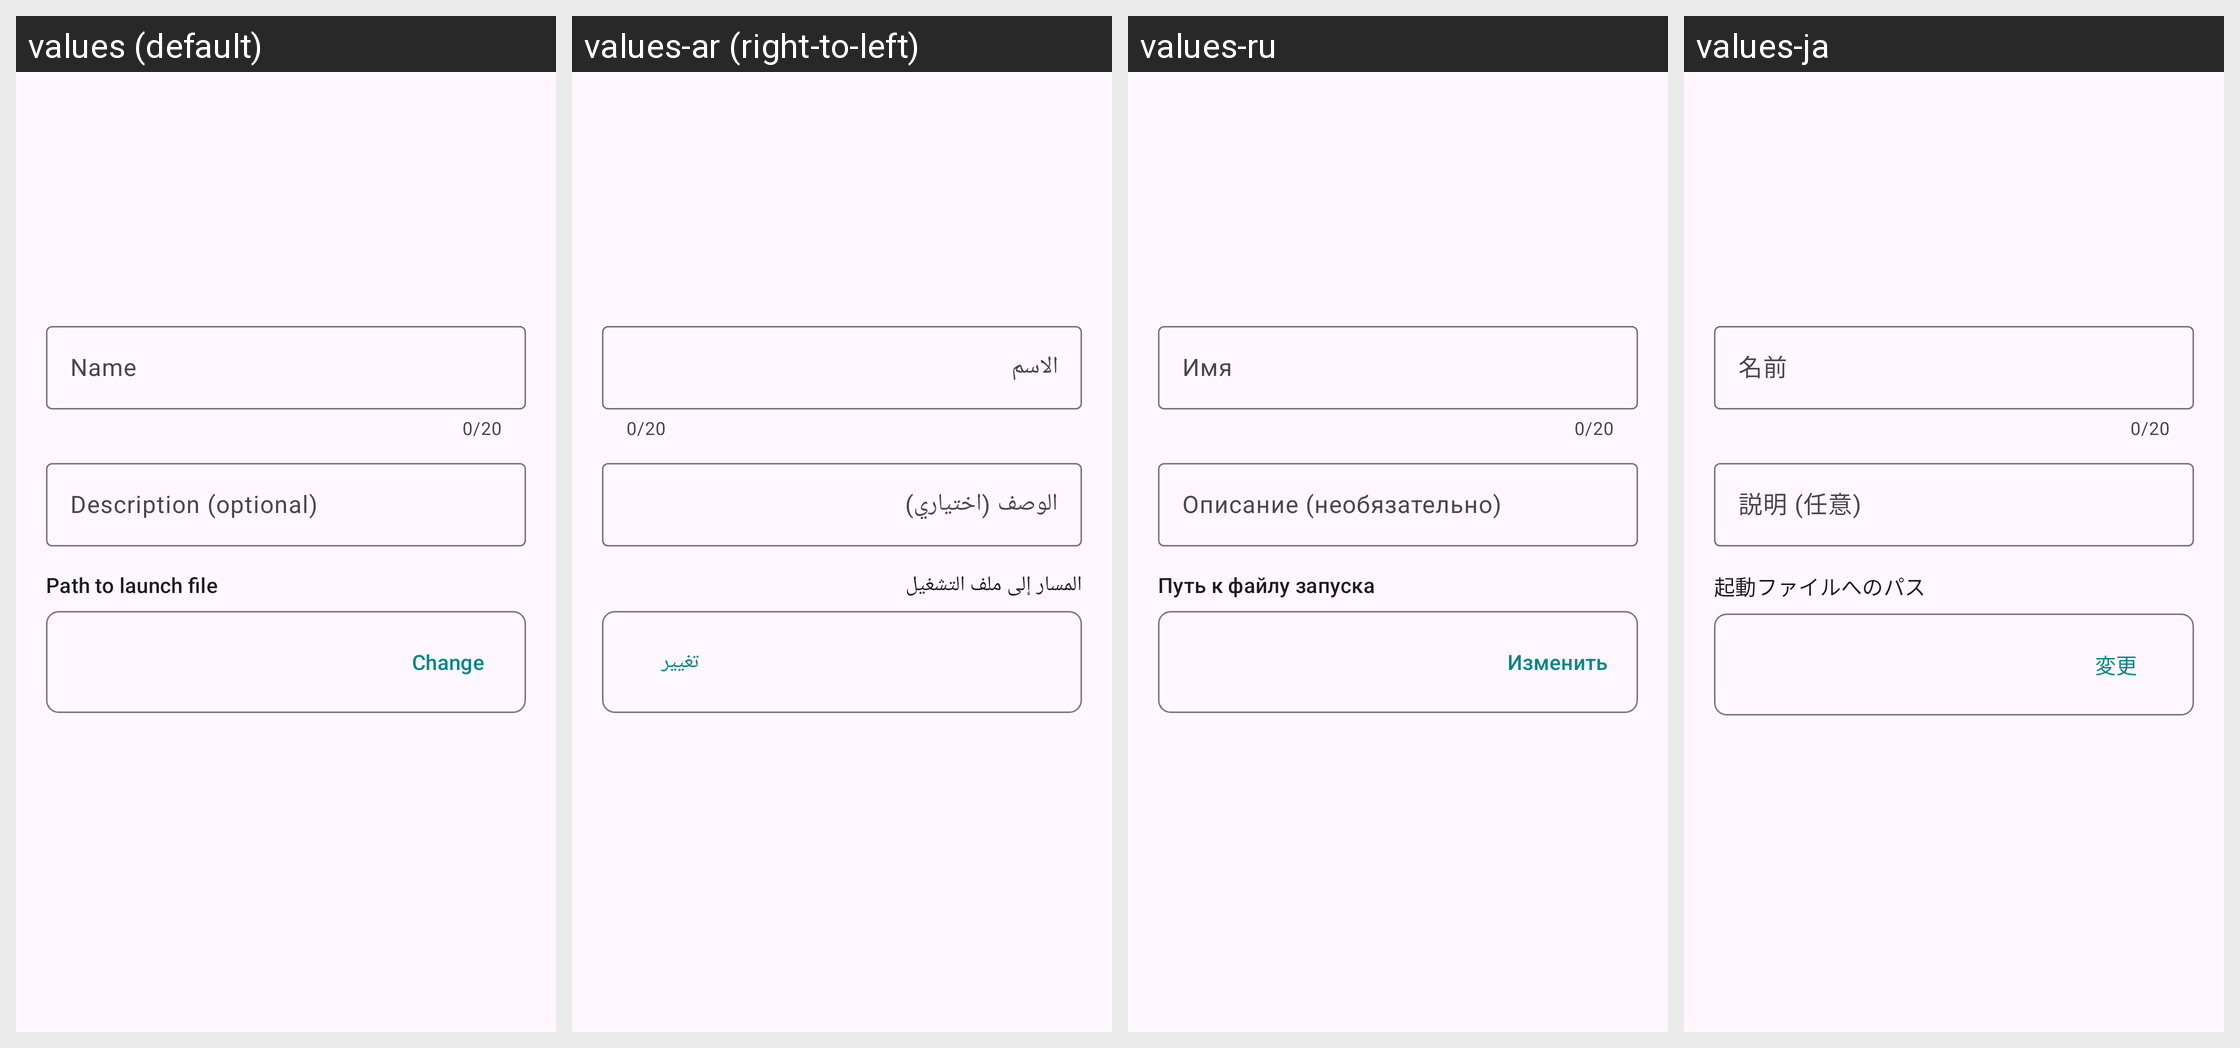

For this localized Android screen grid, give each drawn string resource with its value in every locale shown.
Android screen res/layout/import_game_dialog.xml rendered under 4 locales, left to right: values (default), values-ar (right-to-left), values-ru, values-ja. Device: Nexus 5 (rendered at 1080×1920; each locale shown at half size, 540×960, under a caption strip naming it); theme AppTheme.
Other locales in the repository, not shown: values-es, values-pl, values-pt, values-pt-rBR, values-zh, values-zh-rCN.
Strings drawn on this screen, with the default value and each locale's value (text and hints the layout hard-codes, and strings that could not be matched under every locale, appear in the picture but are not listed):

name
  values: Name
  values-ar: الاسم
  values-ru: Имя
  values-ja: 名前

description_optional
  values: Description (optional)
  values-ar: الوصف (اختياري)
  values-ru: Описание (необязательно)
  values-ja: 説明 (任意)

path_to_launch_file
  values: Path to launch file
  values-ar: المسار إلى ملف التشغيل
  values-ru: Путь к файлу запуска
  values-ja: 起動ファイルへのパス

change
  values: Change
  values-ar: تغيير
  values-ru: Изменить
  values-ja: 変更
